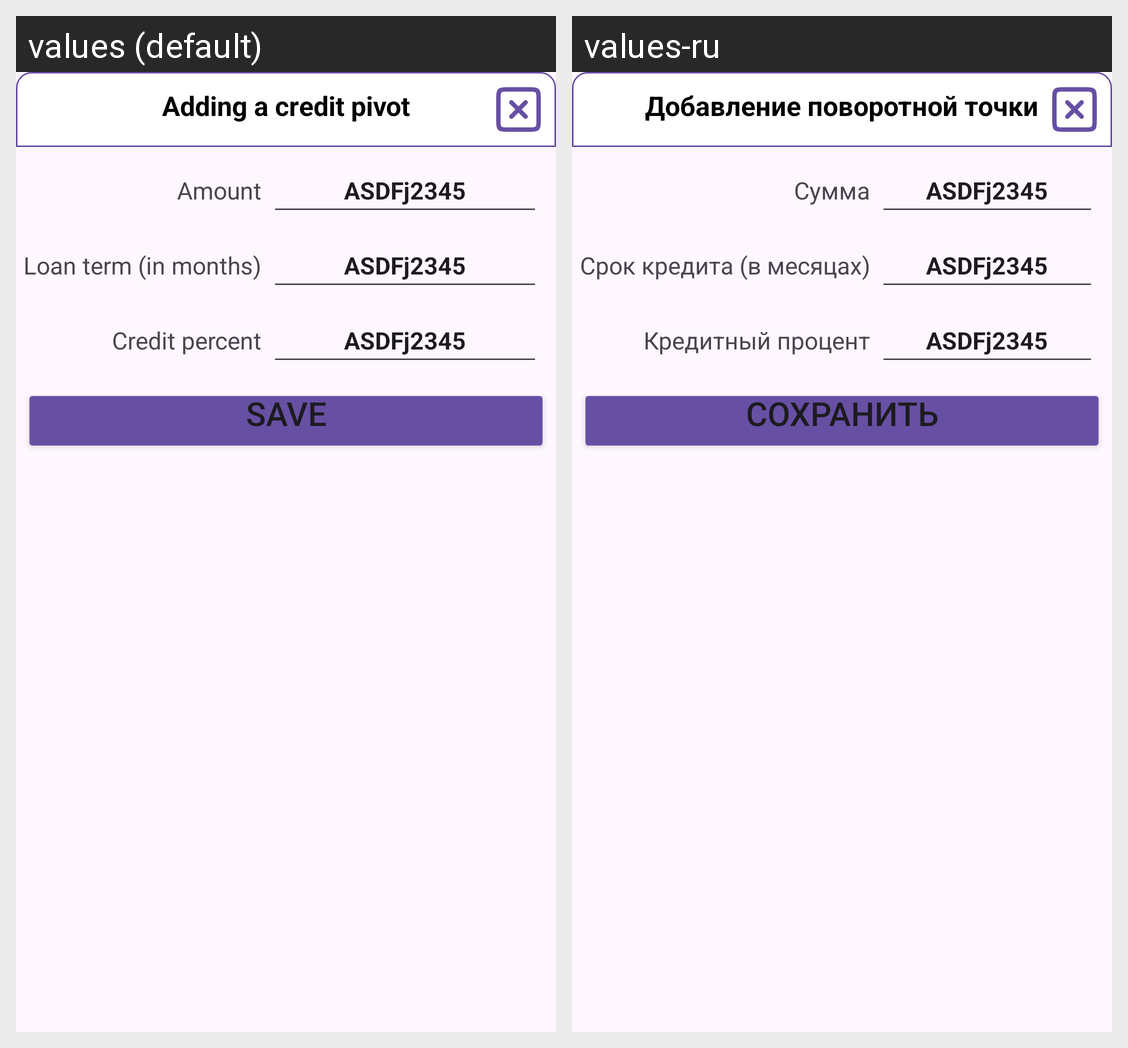

For this localized Android screen grid, give each drawn string resource with its value in every locale shown.
Android screen res/layout/popup_money_credit_pivot_new.xml rendered under 2 locales, left to right: values (default), values-ru. Device: Nexus 5 (rendered at 1080×1920; each locale shown at half size, 540×960, under a caption strip naming it); theme Theme.LifeAsProject.
Strings drawn on this screen, with the default value and each locale's value (text and hints the layout hard-codes, and strings that could not be matched under every locale, appear in the picture but are not listed):

PopupCreditPivotAdd
  values: Adding a credit pivot
  values-ru: Добавление поворотной точки

Sum
  values: Amount
  values-ru: Сумма

CustomString
  values: ASDFj2345
  values-ru: ASDFj2345

LoanTerm
  values: Loan term (in months)
  values-ru: Срок кредита (в месяцах)

CreditPercent
  values: Credit percent
  values-ru: Кредитный процент
